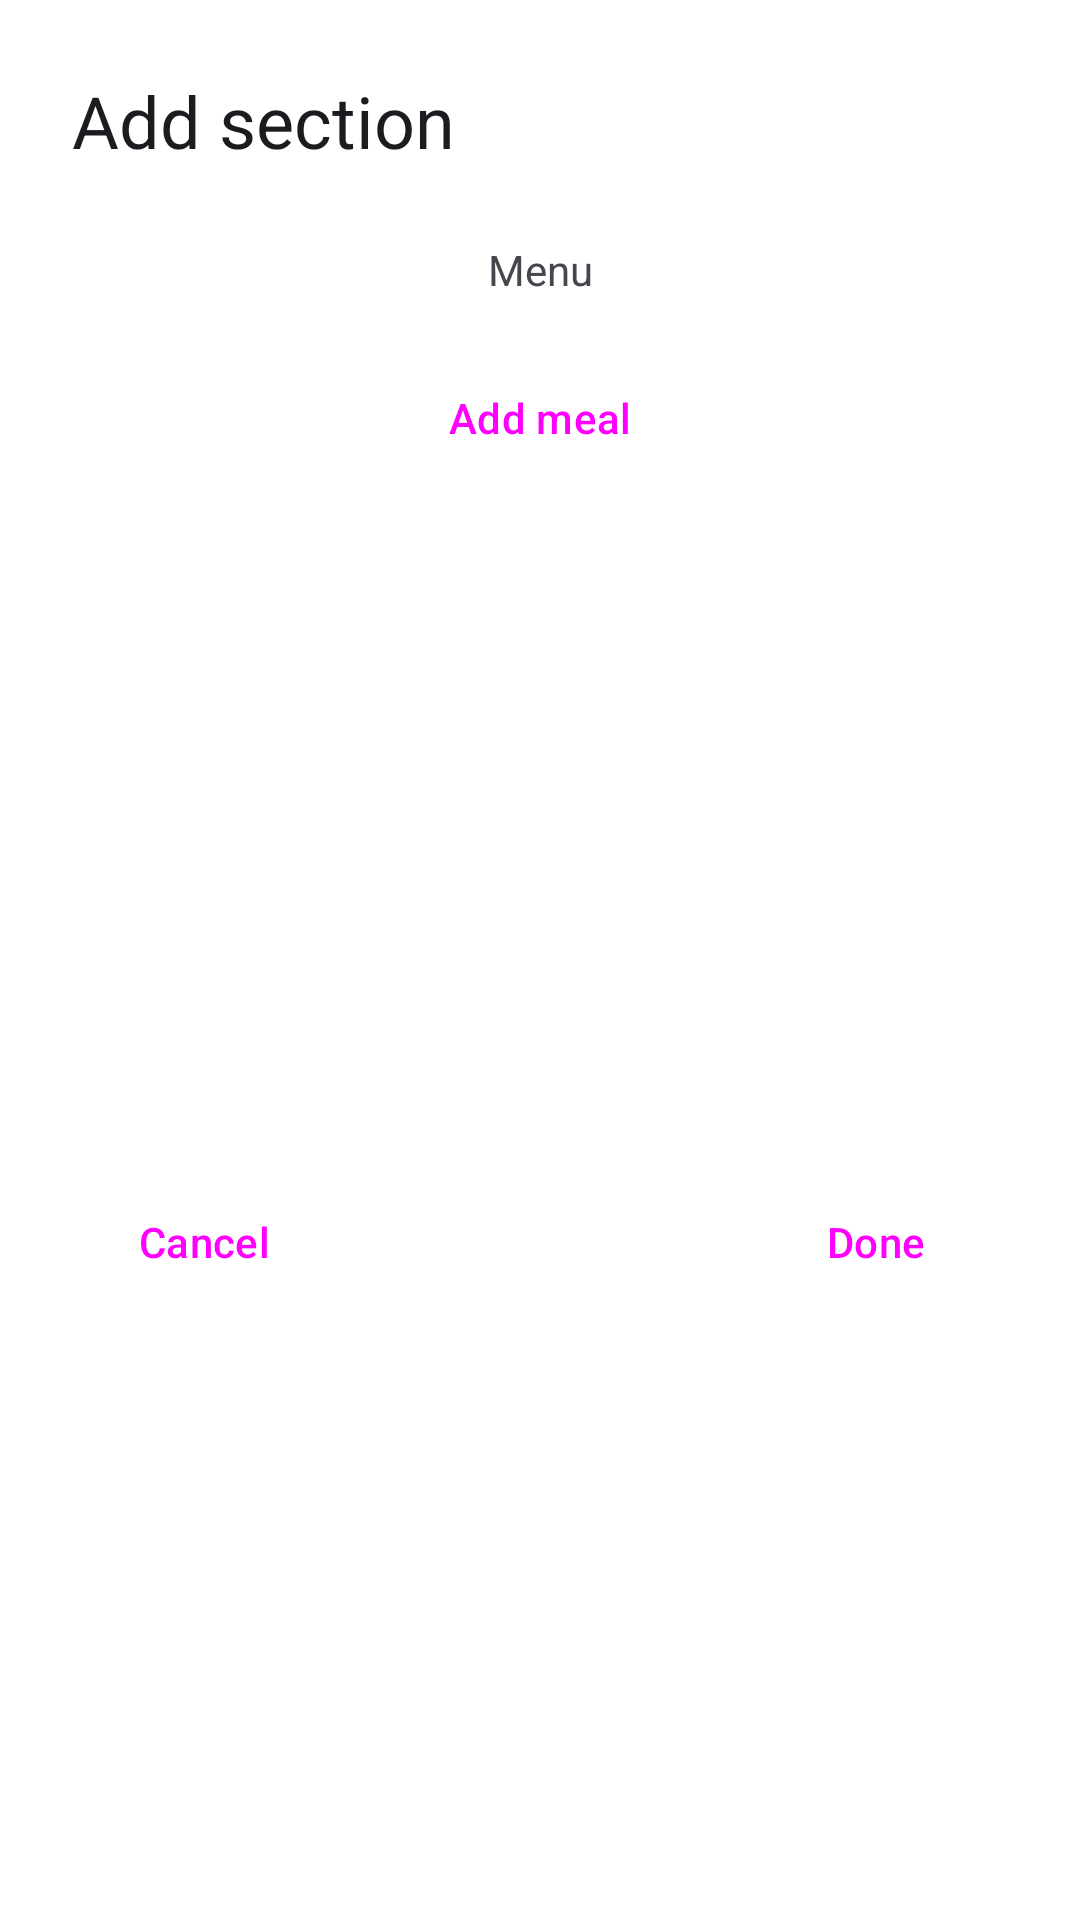

Here is an Android app screen rendered from its layout file. Give the layout XML and the strings, colors and styles it references.
<!-- AndroidManifest.xml: application theme Theme.WeGotCups -->
<!-- res/layout/fragment_menu_add_section.xml -->
<?xml version="1.0" encoding="utf-8"?>
<androidx.constraintlayout.widget.ConstraintLayout xmlns:android="http://schemas.android.com/apk/res/android"
xmlns:tools="http://schemas.android.com/tools"
xmlns:app="http://schemas.android.com/apk/res-auto"
android:layout_width="match_parent"
android:layout_height="match_parent"
tools:context=".event.MenuAddSectionFragment">


    <TextView
        android:id="@+id/textView6"
        android:layout_width="wrap_content"
        android:layout_height="wrap_content"
        android:layout_marginStart="24dp"
        android:layout_marginTop="24dp"
        style="@style/TextAppearance.AppCompat.Headline"
        android:text="@string/add_section"
        app:layout_constraintStart_toStartOf="parent"
        app:layout_constraintTop_toTopOf="parent" />

    <TextView
        android:id="@+id/textView5"
        android:layout_width="wrap_content"
        android:layout_height="wrap_content"
        android:layout_marginStart="24dp"
        android:layout_marginTop="24dp"
        android:layout_marginEnd="24dp"
        android:text="@string/menu"
        app:layout_constraintEnd_toEndOf="parent"
        app:layout_constraintStart_toStartOf="parent"
        app:layout_constraintTop_toBottomOf="@+id/textView6" />

    <Button
        android:id="@+id/add_food"
        style="@style/Widget.Material3.Button.ElevatedButton"
        android:layout_width="wrap_content"
        android:layout_height="wrap_content"
        android:layout_marginTop="16dp"
        android:text="Add meal"
        app:icon="@drawable/ic_baseline_add_24"
        app:layout_constraintEnd_toEndOf="parent"
        app:layout_constraintStart_toStartOf="parent"
        app:layout_constraintTop_toBottomOf="@+id/textView5" />

    <Button
        android:id="@+id/done_button"
        style="@style/Widget.Material3.Button.TonalButton"
        android:layout_width="wrap_content"
        android:layout_height="wrap_content"
        android:layout_marginTop="220dp"
        android:layout_marginEnd="24dp"
        android:layout_marginBottom="32dp"
        android:text="@string/done"
        app:layout_constraintBottom_toBottomOf="parent"
        app:layout_constraintEnd_toEndOf="parent"
        app:layout_constraintTop_toTopOf="parent" />

    <Button
        android:id="@+id/cancel_button"
        style="@style/Widget.Material3.Button.TextButton"
        android:layout_width="wrap_content"
        android:layout_height="wrap_content"
        android:layout_marginStart="24dp"
        android:layout_marginTop="220dp"
        android:layout_marginBottom="32dp"
        android:text="@string/cancel"
        app:layout_constraintBottom_toBottomOf="parent"
        app:layout_constraintStart_toStartOf="parent"
        app:layout_constraintTop_toTopOf="parent" />

</androidx.constraintlayout.widget.ConstraintLayout>
<!-- resources referenced by this layout -->
<resources>
  <string name="add_section">Add section</string>
  <string name="cancel">Cancel</string>
  <string name="done">Done</string>
  <string name="menu">Menu</string>
  <style name="Theme.WeGotCups" parent="Base.Theme.WeGotCups" />
  <color name="md_theme_light_primary">#B62319</color>
  <color name="md_theme_light_onPrimary">#FFFFFF</color>
  <color name="md_theme_light_primaryContainer">#FFDAD5</color>
  <color name="md_theme_light_onPrimaryContainer">#410000</color>
  <color name="md_theme_light_secondary">#775652</color>
  <color name="md_theme_light_onSecondary">#FFFFFF</color>
  <color name="md_theme_light_secondaryContainer">#FFDAD5</color>
  <color name="md_theme_light_onSecondaryContainer">#2C1512</color>
  <color name="md_theme_light_tertiary">#705C2E</color>
  <color name="md_theme_light_onTertiary">#FFFFFF</color>
  <color name="md_theme_light_tertiaryContainer">#FCDFA6</color>
  <color name="md_theme_light_onTertiaryContainer">#251A00</color>
  <color name="md_theme_light_error">#BA1A1A</color>
  <color name="md_theme_light_errorContainer">#FFDAD6</color>
  <color name="md_theme_light_onError">#FFFFFF</color>
  <color name="md_theme_light_onErrorContainer">#410002</color>
  <color name="md_theme_light_background">#FFFFFF</color>
  <color name="md_theme_light_onBackground">#201A19</color>
  <color name="md_theme_light_surface">#FFFBFF</color>
  <color name="md_theme_light_onSurface">#201A19</color>
  <color name="md_theme_light_surfaceVariant">#F5DDDA</color>
  <color name="md_theme_light_onSurfaceVariant">#534341</color>
  <color name="md_theme_light_outline">#857370</color>
  <color name="md_theme_light_inverseOnSurface">#FBEEEC</color>
  <color name="md_theme_light_inverseSurface">#362F2E</color>
  <color name="md_theme_light_inversePrimary">#FFB4A9</color>
</resources>
